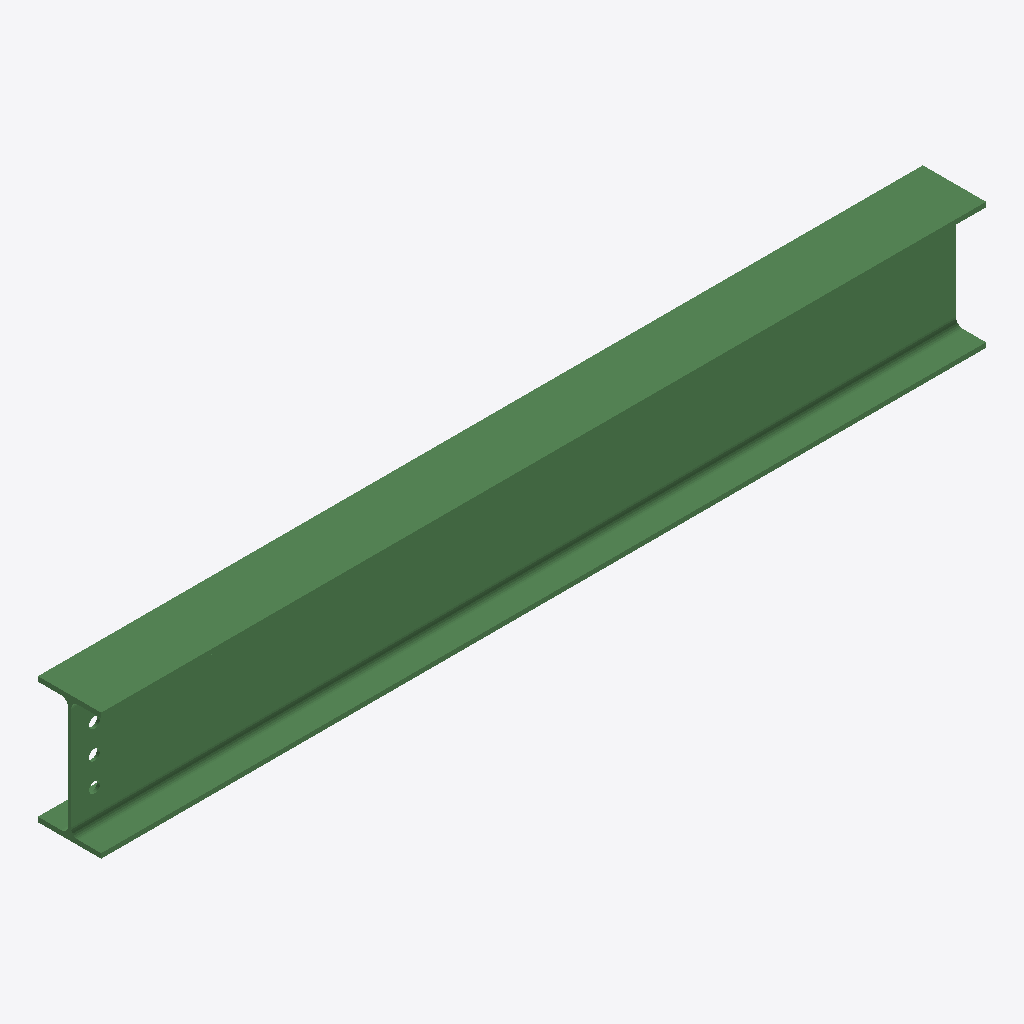
Isometric view of an IFC building model (IFC-SPF (STEP), schema IFC2X3, length unit millimetre), seen from the south-west, elements coloured by IFC class: 1 beam (green).
Extent 1.9 m × 0.1 m × 0.3 m (x, y, z). Storeys (1): Undefined at 0.00 m. Elements (1): 1 IfcBeam.

HEADER;
FILE_DESCRIPTION(('ViewDefinition[AISC_Steel_Detailing]','Option [BaseQuantities:Off]','Option [GridExport:On]','Option [Assemblies:Off]','Option [Bolts:On]','Option [Rebars:On]','Option [PourObjects:Off]','Option [Welds:On]','Option [SurfaceTreatments:On]','Option [LocationBy:0]','Option [ViewColors:Off]','Option [SectionedSpine:Off]','[2 more]'),'2;1');
FILE_NAME('b_715_Qty_1.ifc','2026-05-16T11:53:02',('GIOVANNIPC\\gcorrea'),('Structural Designer'),'IFC Database version: Work','Tekla Structures 2020 Service Pack 5, IFC Export','');
FILE_SCHEMA(('IFC2X3'));
ENDSEC;
DATA;
#37=IFCPROJECT('2G7ZFDNE16yBDU14FA92Me',#5,'Proyecto',$,$,$,$,(#11),#36);
#39=IFCSITE('2xvEzEinjBTea80yOTcujY',#5,'Obra',$,$,#38,$,$,.ELEMENT.,$,$,$,$,$);
#41=IFCBUILDING('2Jr7JFSCr4FgtMEpib3Mg9',#5,'Undefined',$,$,#40,$,$,.ELEMENT.,$,$,$);
#43=IFCBUILDINGSTOREY('29hdEUCErFze9E_VIAceOd',#5,'Undefined',$,$,#42,$,$,.ELEMENT.,0.0);
#64=IFCBEAM('0VQpKMQXv0nwoTojAgsNbQ',#44,'BEAM','IPE270','IPE270',#47,#63,'ID1f6b3516-6a1e-40c7-ac9d-cad2aad9795a');
ENDSEC;
